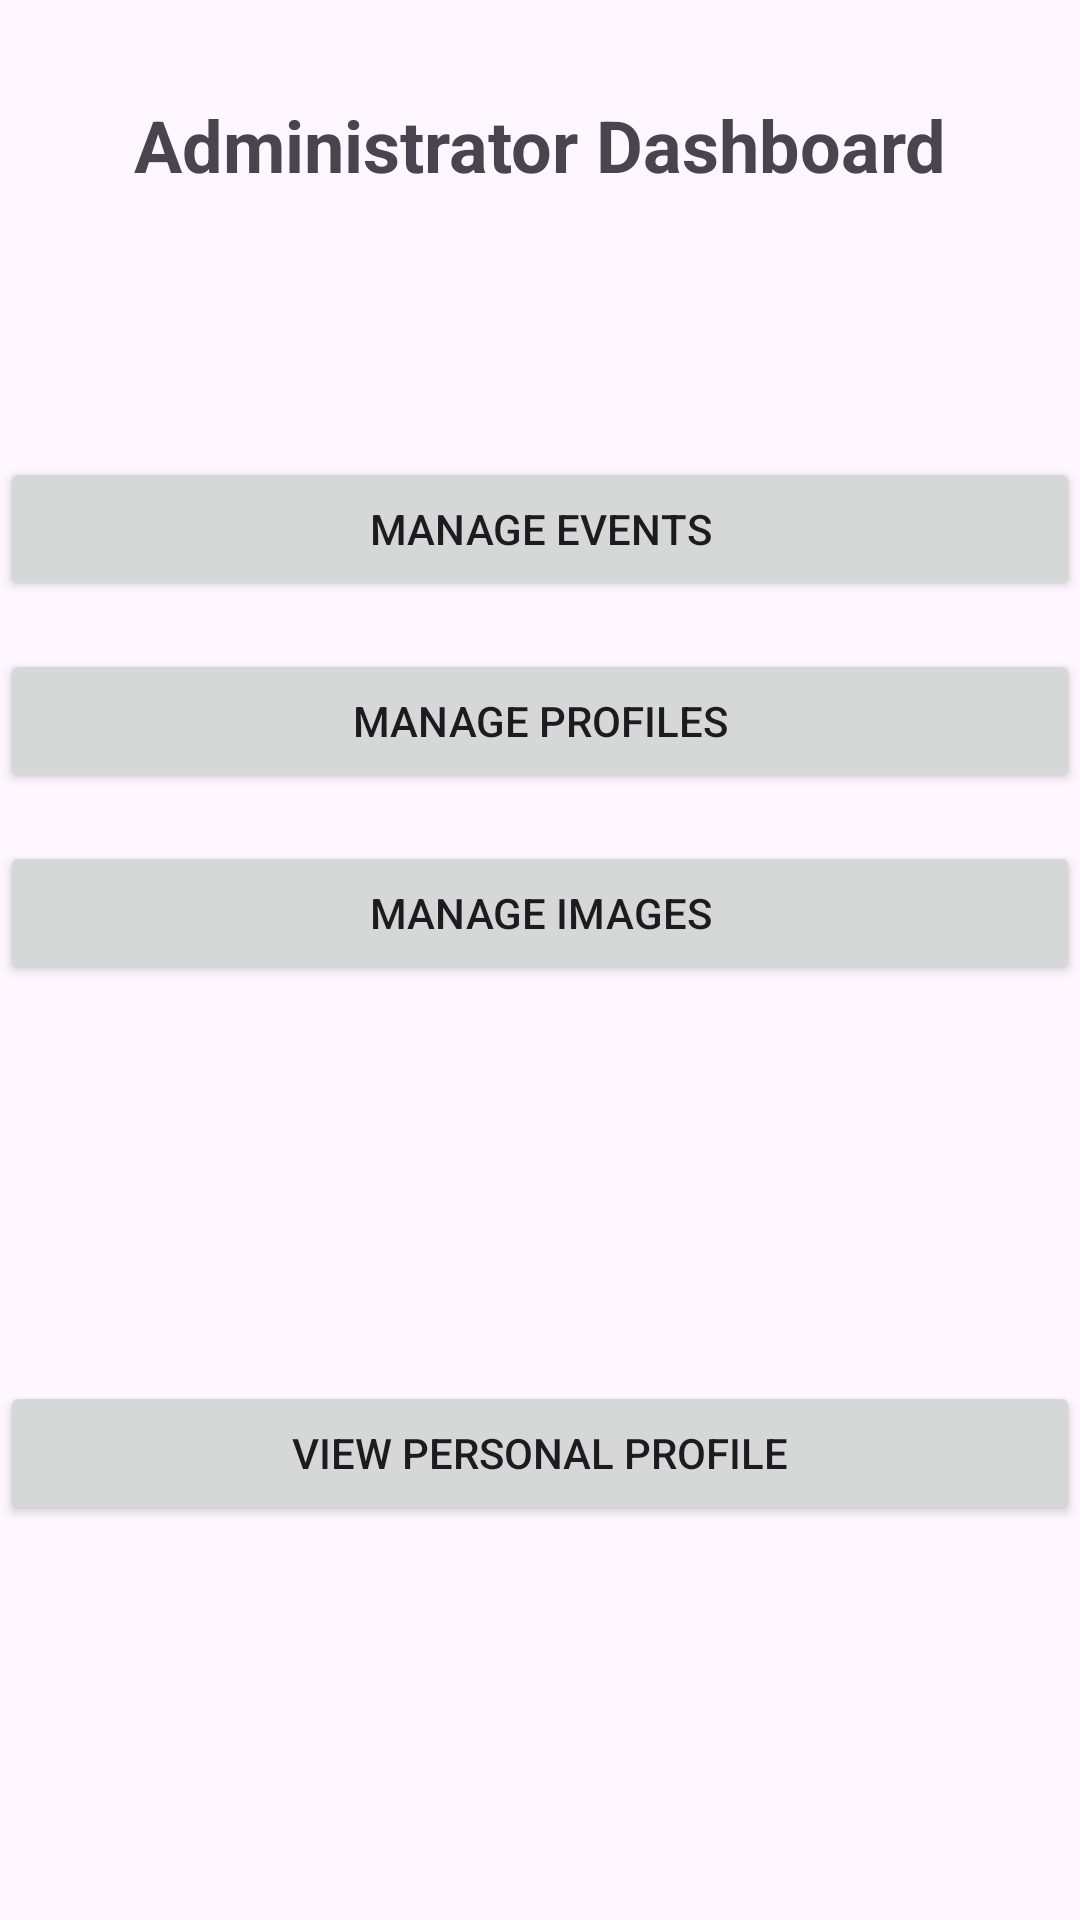

Android layout source for this screen:
<!-- AndroidManifest.xml: application theme Theme.QuickScanQuestPro -->
<!-- res/layout/fragment_admin_dashboard.xml -->
<?xml version="1.0" encoding="utf-8"?>
<androidx.constraintlayout.widget.ConstraintLayout xmlns:android="http://schemas.android.com/apk/res/android"
    xmlns:app="http://schemas.android.com/apk/res-auto"
    xmlns:tools="http://schemas.android.com/tools"
    android:layout_width="match_parent"
    android:layout_height="match_parent"
    tools:context=".AdminDashboardFragment">

    <TextView
        android:id="@+id/admin_dashboard_title"
        android:layout_width="wrap_content"
        android:layout_height="wrap_content"
        android:layout_marginTop="32dp"
        android:text="Administrator Dashboard"
        android:textSize="24sp"
        android:textStyle="bold"
        app:layout_constraintTop_toTopOf="parent"
        app:layout_constraintStart_toStartOf="parent"
        app:layout_constraintEnd_toEndOf="parent"/>

    <Button
        android:id="@+id/admin_button_manage_events"
        android:layout_width="match_parent"
        android:layout_height="wrap_content"
        android:layout_marginTop="88dp"
        android:text="Manage Events"
        app:layout_constraintEnd_toEndOf="parent"
        app:layout_constraintHorizontal_bias="1.0"
        app:layout_constraintStart_toStartOf="parent"
        app:layout_constraintTop_toBottomOf="@id/admin_dashboard_title"
        app:layout_constraintVertical_chainStyle="spread_inside" />

    <Button
        android:id="@+id/admin_button_manage_users"
        android:layout_width="match_parent"
        android:layout_height="wrap_content"
        android:layout_marginTop="16dp"
        android:text="Manage Profiles"
        app:layout_constraintEnd_toEndOf="parent"
        app:layout_constraintHorizontal_bias="1.0"
        app:layout_constraintStart_toStartOf="parent"
        app:layout_constraintTop_toBottomOf="@id/admin_button_manage_events" />

    <Button
        android:id="@+id/admin_button_view_images"
        android:layout_width="match_parent"
        android:layout_height="wrap_content"
        android:layout_marginTop="16dp"
        android:text="Manage Images"
        app:layout_constraintEnd_toEndOf="parent"
        app:layout_constraintHorizontal_bias="0.0"
        app:layout_constraintStart_toStartOf="parent"
        app:layout_constraintTop_toBottomOf="@id/admin_button_manage_users" />

    <Button
        android:id="@+id/button_profile"
        android:layout_width="match_parent"
        android:layout_height="wrap_content"
        android:text="View Personal Profile"
        app:layout_constraintTop_toBottomOf="@id/admin_button_view_images"
        app:layout_constraintBottom_toBottomOf="parent"
        app:layout_constraintStart_toStartOf="parent"
        app:layout_constraintEnd_toEndOf="parent"/>

</androidx.constraintlayout.widget.ConstraintLayout>
<!-- resources referenced by this layout -->
<resources>
  <style name="Theme.QuickScanQuestPro" parent="Base.Theme.QuickScanQuestPro" />
  <style name="Base.Theme.QuickScanQuestPro" parent="Theme.Material3.DayNight.NoActionBar">
          
          
      </style>
</resources>
